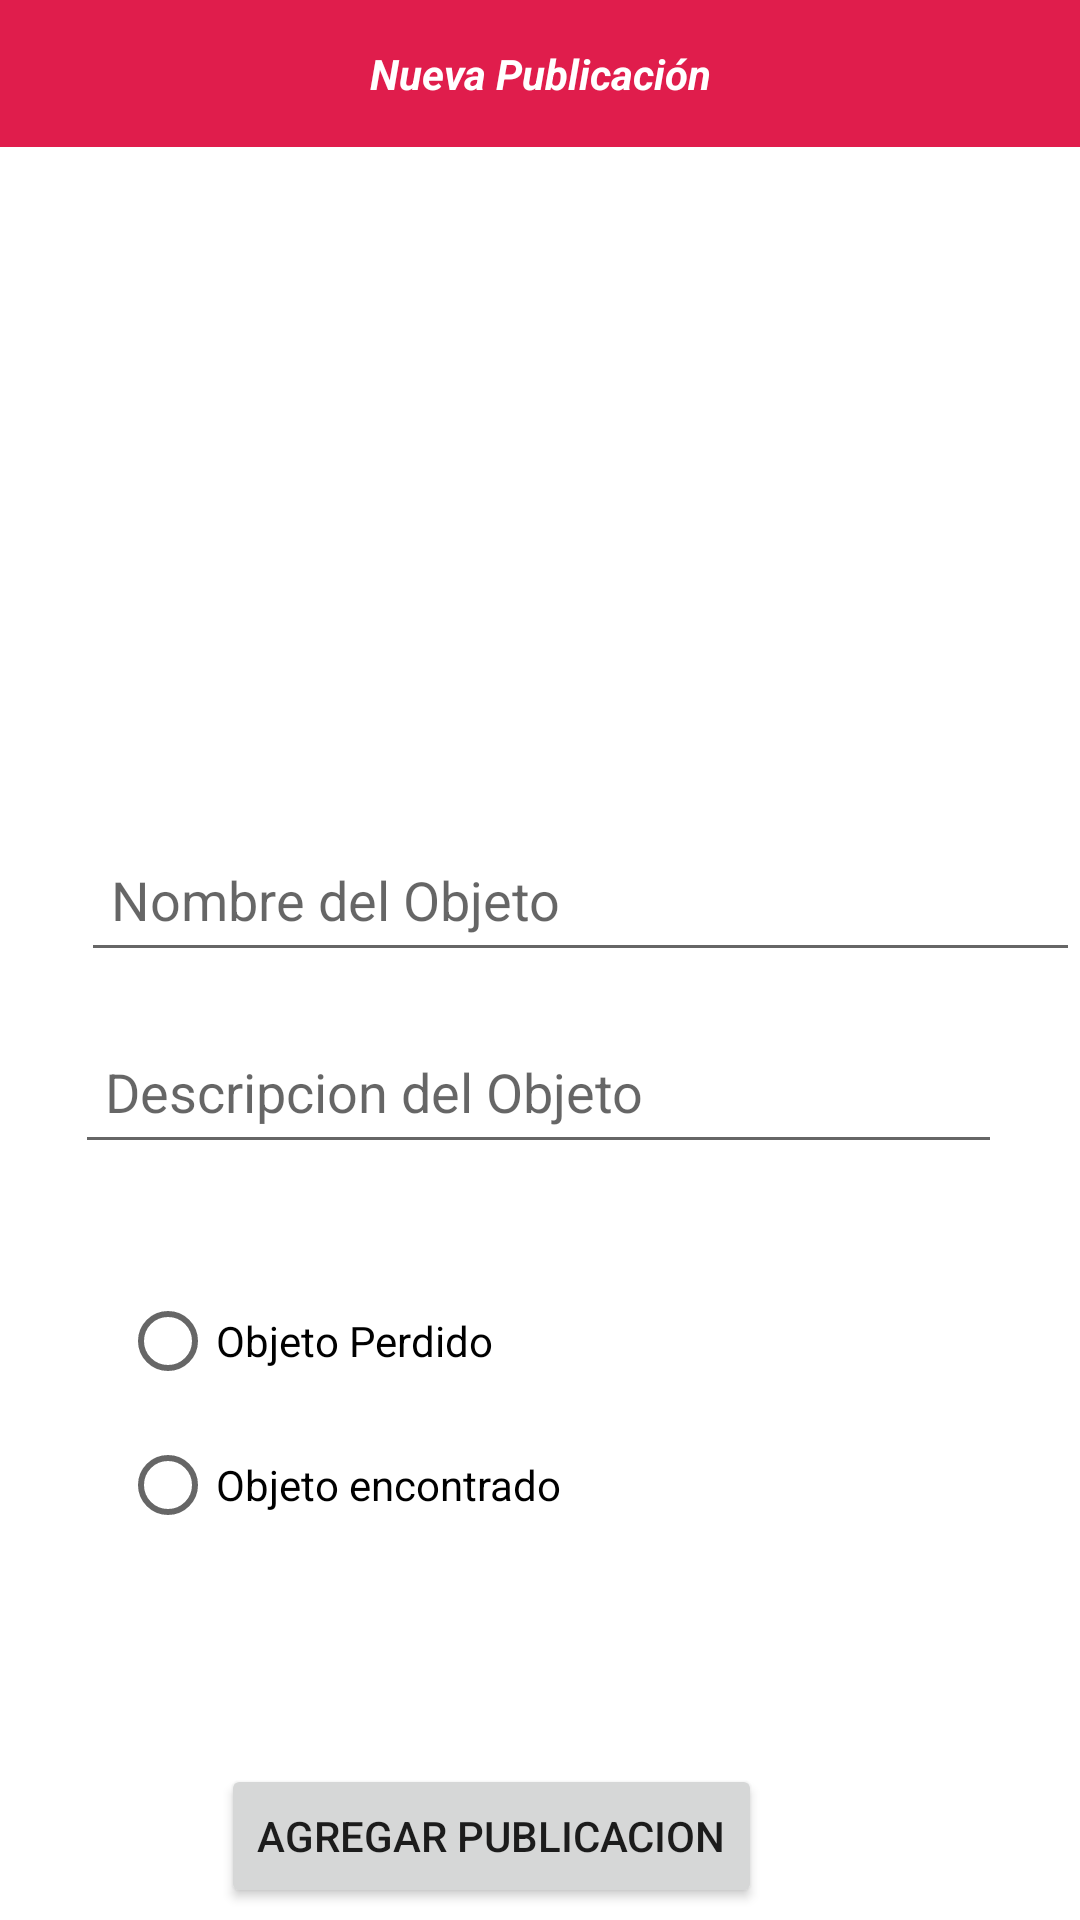

Android layout source for this screen:
<!-- AndroidManifest.xml: application theme Theme.FoundApp -->
<!-- res/layout/publi.xml -->
<?xml version="1.0" encoding="utf-8"?>
<RelativeLayout  xmlns:android="http://schemas.android.com/apk/res/android"
    xmlns:app="http://schemas.android.com/apk/res-auto"
    xmlns:tools="http://schemas.android.com/tools"
    android:layout_width="match_parent"
    android:layout_height="match_parent"
    tools:context=".publi">

    <TextView
        android:id="@+id/textox"
        android:layout_width="match_parent"
        android:layout_height="wrap_content"
        android:layout_centerHorizontal="true"
        android:background="@color/purple_700"
        android:gravity="center_horizontal"
        android:padding="15dp"
        android:text="Nueva Publicación"
        android:textColor="@color/white"
        android:textStyle="bold|italic" />

    <ImageView
        android:id="@+id/imagepub"
        android:layout_width="350dp"
        android:layout_height="200dp"
        android:layout_below="@+id/textox"
        android:layout_centerHorizontal="true"
        android:layout_marginTop="15dp"
        android:background="@drawable/ic_baseline_image_24"
        android:cropToPadding="false"
        android:scaleType="centerCrop" />

    <EditText
        android:id="@+id/nombrepub"
        android:layout_width="355dp"
        android:layout_height="wrap_content"
        android:layout_below="@id/imagepub"
        android:layout_alignParentStart="true"
        android:layout_alignParentLeft="true"
        android:layout_marginStart="27dp"
        android:layout_marginLeft="27dp"
        android:layout_marginTop="12dp"
        android:layout_marginRight="40dp"
        android:hint="Nombre del Objeto"
        android:inputType="textMultiLine"
        android:minHeight="48dp"
        android:padding="10dp" />


    <EditText
        android:id="@+id/despub"
        android:layout_width="360dp"
        android:layout_height="wrap_content"
        android:layout_below="@id/nombrepub"
        android:layout_alignParentStart="true"
        android:layout_alignParentLeft="true"
        android:layout_alignParentEnd="true"
        android:layout_alignParentRight="true"
        android:layout_marginStart="25dp"
        android:layout_marginLeft="27dp"
        android:layout_marginTop="16dp"
        android:layout_marginEnd="26dp"
        android:layout_marginRight="26dp"
        android:hint="Descripcion del Objeto"
        android:inputType="textMultiLine"
        android:minHeight="48dp"
        android:padding="10dp" />

    <Button
        android:id="@+id/agregarpubli"
        android:layout_width="wrap_content"
        android:layout_height="wrap_content"
        android:layout_below="@+id/rgroup"
        android:layout_alignParentEnd="true"
        android:layout_alignParentRight="true"
        android:layout_marginTop="52dp"
        android:layout_marginEnd="106dp"
        android:layout_marginRight="106dp"
        android:text="Agregar Publicacion" />

    <RadioGroup
        android:id="@+id/rgroup"
        android:layout_width="253dp"
        android:layout_height="113dp"
        android:layout_below="@+id/despub"
        android:layout_alignParentStart="true"
        android:layout_alignParentLeft="true"
        android:layout_alignParentEnd="true"
        android:layout_alignParentRight="true"
        android:layout_marginStart="40dp"
        android:layout_marginLeft="40dp"
        android:layout_marginTop="35dp"
        android:layout_marginEnd="117dp"
        android:layout_marginRight="117dp">

        <RadioButton
            android:id="@+id/Operdido"
            android:layout_width="match_parent"
            android:layout_height="wrap_content"
            android:text="Objeto Perdido" />

        <RadioButton
            android:id="@+id/Oencontrado"
            android:layout_width="match_parent"
            android:layout_height="wrap_content"
            android:text="Objeto encontrado" />
    </RadioGroup><![CDATA[



    />


]]>
</RelativeLayout>
<!-- resources referenced by this layout -->
<resources>
  <color name="purple_700">#E01D4C</color>
  <color name="white">#FFFFFFFF</color>
  <style name="Theme.FoundApp" parent="Theme.MaterialComponents.DayNight.NoActionBar">
          
          <item name="colorPrimary">@color/purple_500</item>
          <item name="colorPrimaryVariant">@color/purple_700</item>
          <item name="colorOnPrimary">@color/white</item>
          
          <item name="colorSecondary">@color/teal_200</item>
          <item name="colorSecondaryVariant">@color/teal_700</item>
          <item name="colorOnSecondary">@color/black</item>
          
          <item name="android:statusBarColor" tools:targetApi="l">?attr/colorPrimaryVariant</item>
          
      </style>
  <color name="purple_500">#E01D4C</color>
  <color name="teal_200">#FF03DAC5</color>
  <color name="teal_700">#FF018786</color>
  <color name="black">#FF000000</color>
</resources>
